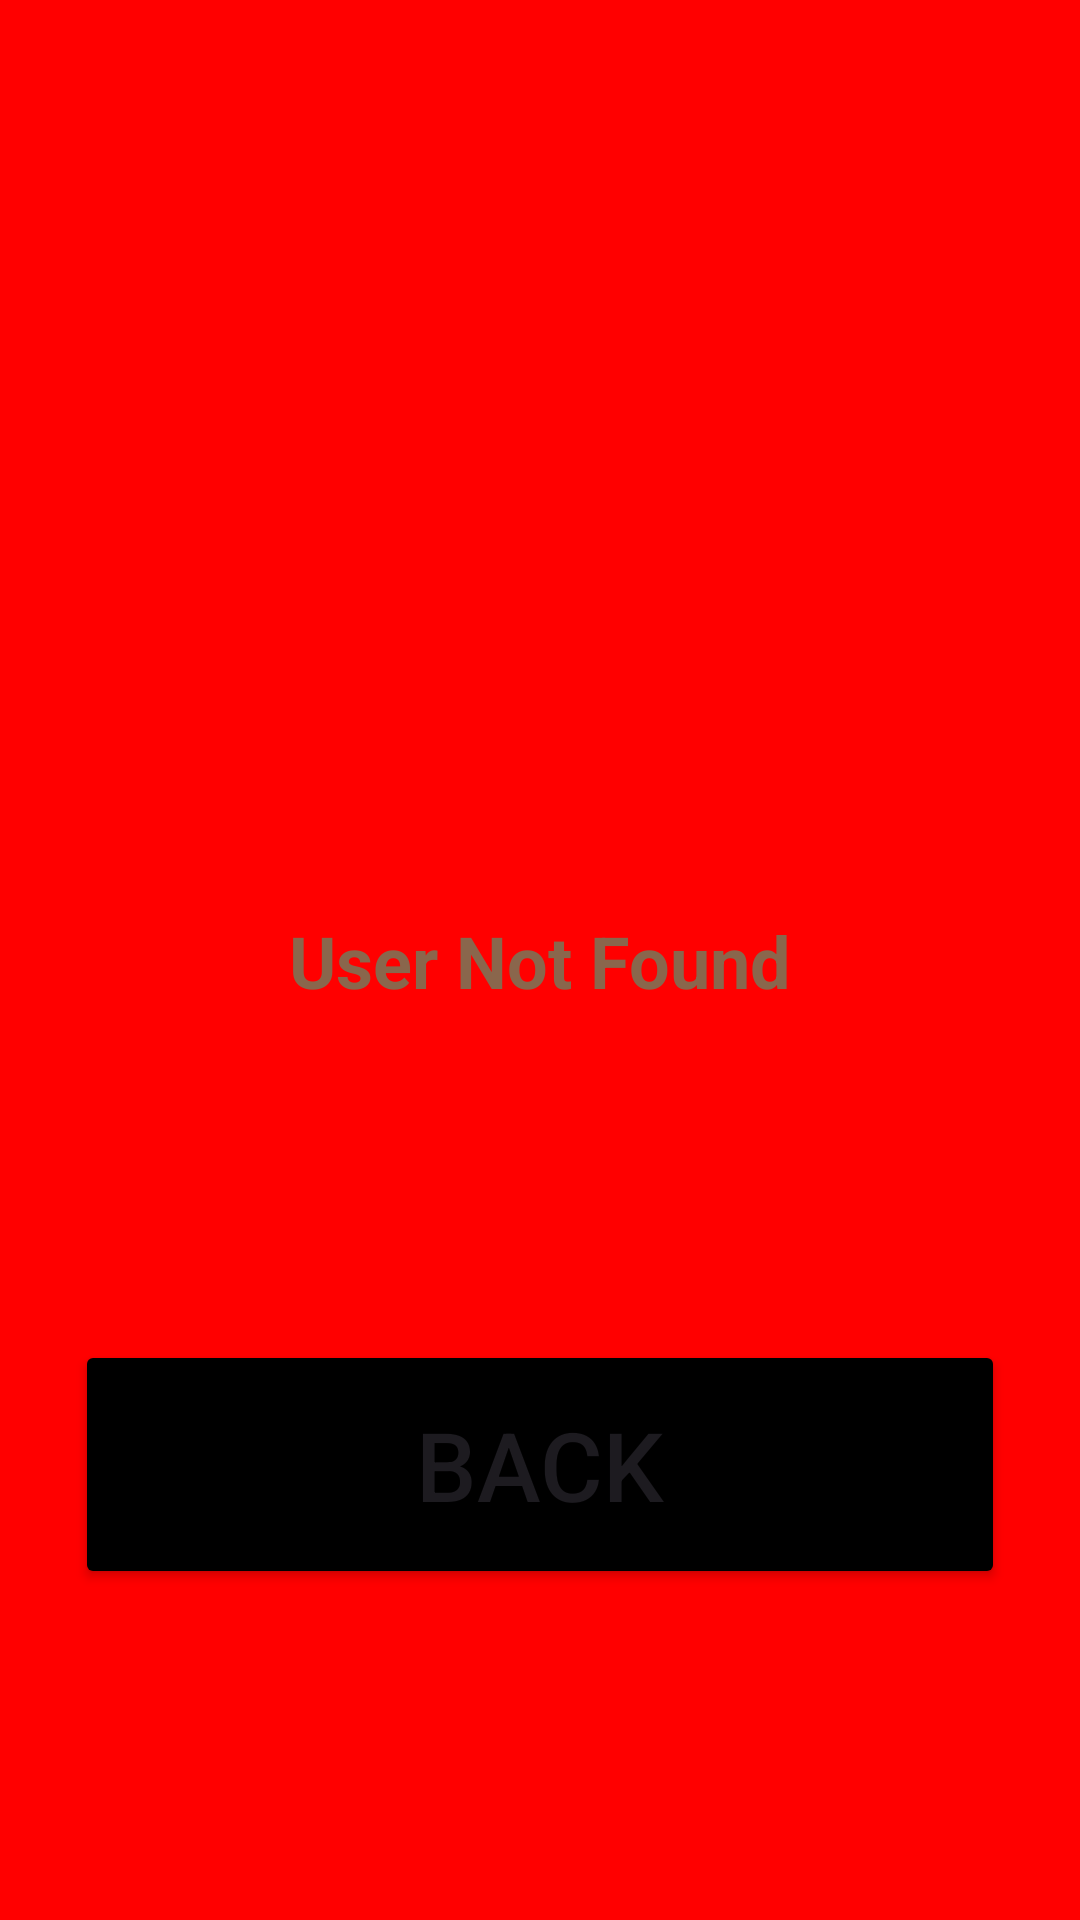

Here is an Android app screen rendered from its layout file. Give the layout XML and the strings, colors and styles it references.
<!-- AndroidManifest.xml: application theme Theme.KYScanner -->
<!-- res/layout/activity_invalid_user.xml -->
<?xml version="1.0" encoding="utf-8"?>
<androidx.constraintlayout.widget.ConstraintLayout xmlns:android="http://schemas.android.com/apk/res/android"
    xmlns:app="http://schemas.android.com/apk/res-auto"
    xmlns:tools="http://schemas.android.com/tools"
    android:layout_width="match_parent"
    android:background="@color/Light_Cream"
    android:layout_height="match_parent"
    android:backgroundTint="@color/Light_Red"
    tools:context=".mainclasses.InvalidUser">
    <TextView
        android:id="@+id/UserNotFoundText"
        android:layout_width="wrap_content"
        android:layout_height="wrap_content"
        android:text="@string/Invalid_User"
        android:textSize="24sp"
        android:textColor="@color/Light_brownText"
        android:backgroundTint="@color/Light_brownText"
        android:textStyle="bold"
        app:layout_constraintStart_toStartOf="parent"
        app:layout_constraintEnd_toEndOf="parent"
        app:layout_constraintTop_toTopOf="parent"
        app:layout_constraintBottom_toBottomOf="parent"/>
    <Button
        android:id="@+id/InvalidButton"
        android:layout_width="match_parent"
        android:layout_height="wrap_content"
        android:layout_margin="25dp"
        app:layout_constraintBottom_toBottomOf="parent"
        android:text="BACK"
        android:backgroundTint="@color/black"
        android:textSize="32sp"
        android:padding="20dp"
        app:layout_constraintStart_toStartOf="parent"
        app:layout_constraintEnd_toEndOf="parent"
        app:layout_constraintTop_toBottomOf="@id/UserNotFoundText"/>
</androidx.constraintlayout.widget.ConstraintLayout>
<!-- resources referenced by this layout -->
<resources>
  <color name="Light_Cream">#decdb1</color>
  <color name="Light_Red">#FF0000</color>
  <color name="Light_brownText">#8a664c</color>
  <color name="black">#FF000000</color>
  <string name="Invalid_User">User Not Found</string>
  <style name="Theme.KYScanner" parent="Base.Theme.KYScanner" />
  <style name="Base.Theme.KYScanner" parent="Theme.Material3.DayNight.NoActionBar">
          
          
          <item name="android:statusBarColor">@color/white</item>
          <item name="android:windowLightStatusBar">true</item>
  
      </style>
  <color name="white">#FFFFFFFF</color>
</resources>
